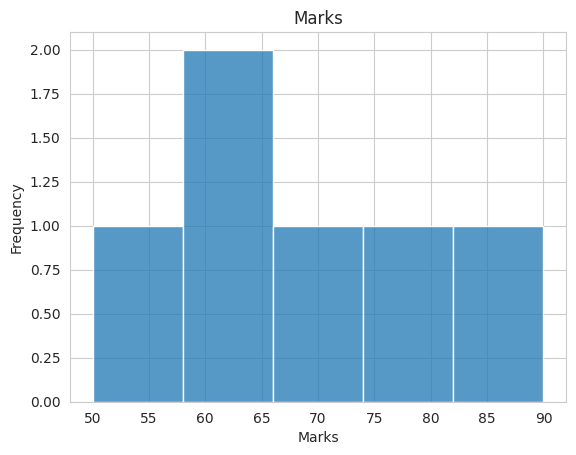

Source code (Python):
import seaborn as sns
import matplotlib.pyplot as plt

marks = [50, 60, 70, 80, 90, 65]

sns.set_style("whitegrid")
sns.histplot(data=marks, bins=5)

plt.title("Marks")
plt.xlabel("Marks")
plt.ylabel("Frequency")

plt.show()
